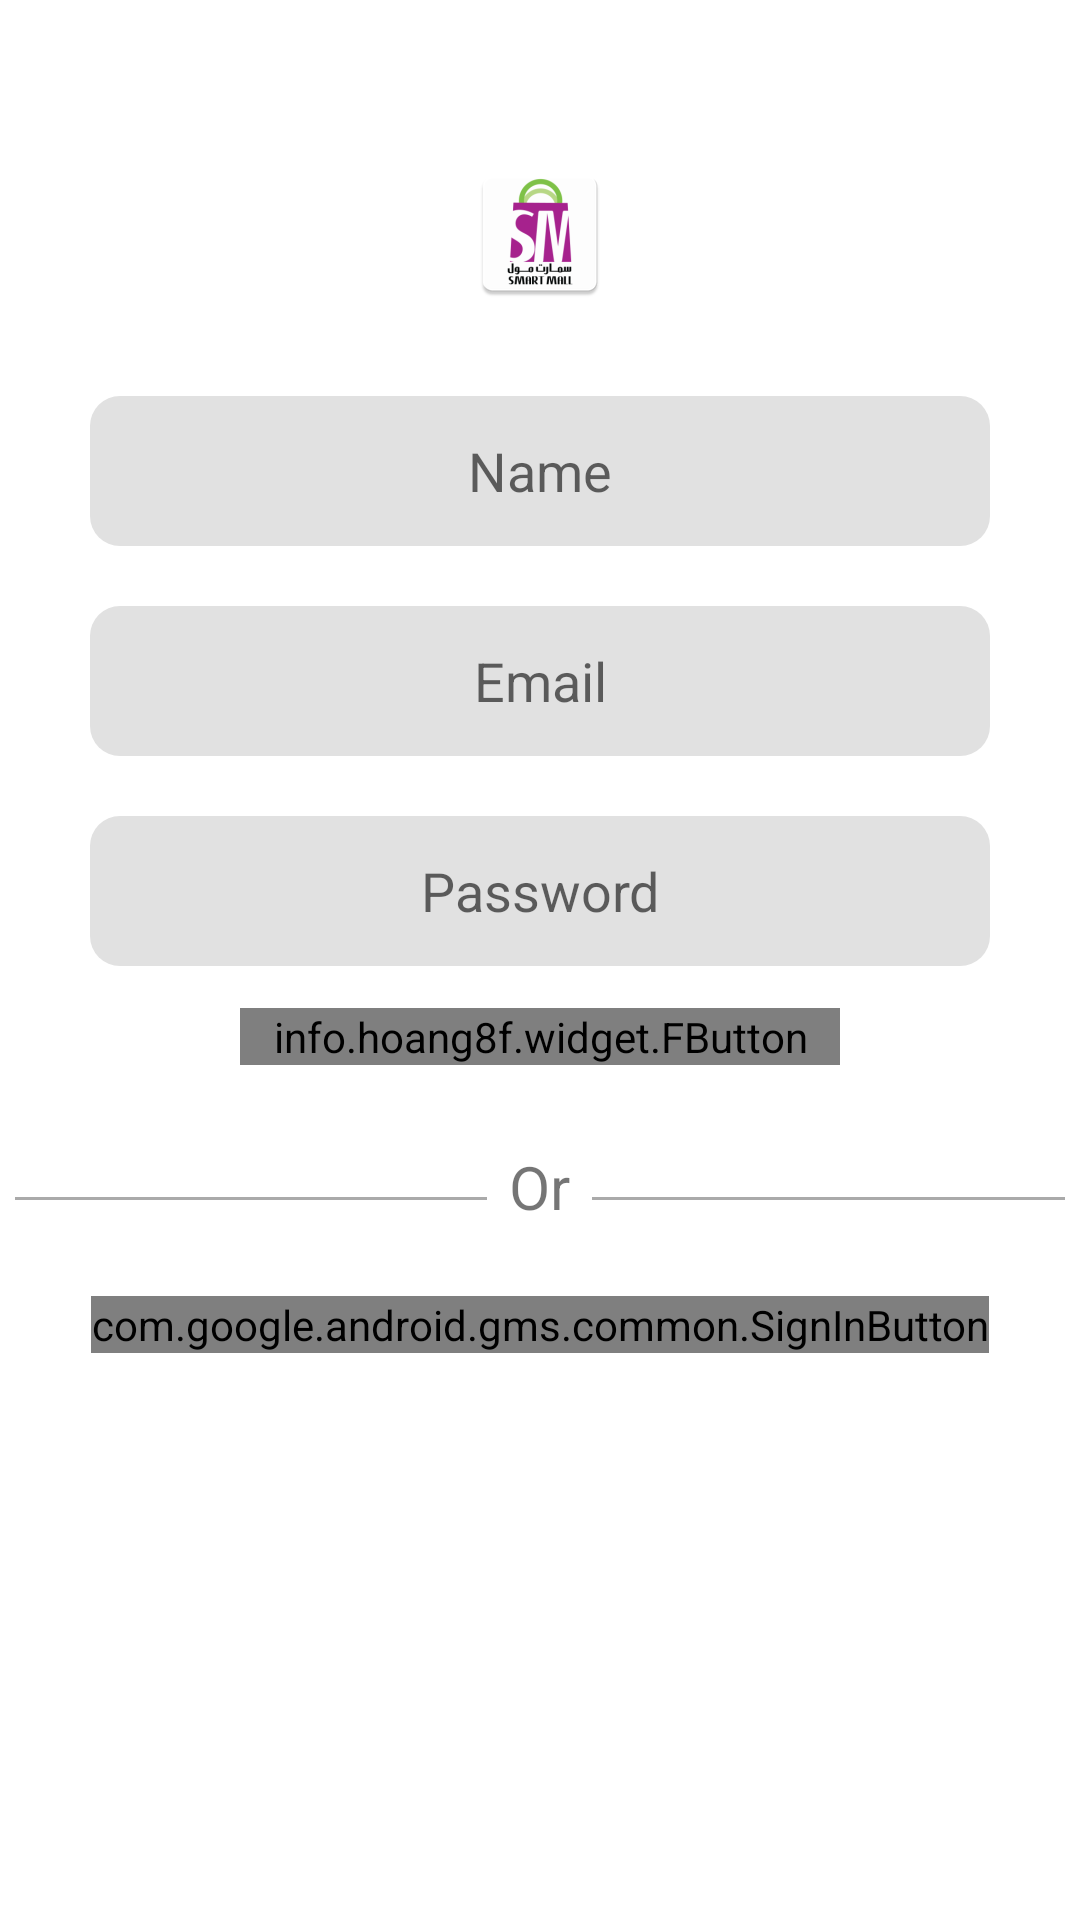

Reconstruct the res/layout file that produces this screen, plus the resources it refers to.
<!-- AndroidManifest.xml: application theme AppTheme -->
<!-- res/layout/activity_signup.xml -->
<?xml version="1.0" encoding="utf-8"?>
<android.support.constraint.ConstraintLayout xmlns:android="http://schemas.android.com/apk/res/android"
    xmlns:app="http://schemas.android.com/apk/res-auto"
    xmlns:fbutton="http://schemas.android.com/apk/res-auto"
    xmlns:tools="http://schemas.android.com/tools"
    android:layout_width="match_parent"
    android:layout_height="match_parent"
    tools:context=".activites.SignupActivity"
    android:background="@android:color/white">

    <LinearLayout
        android:layout_width="match_parent"
        android:layout_height="match_parent"
        android:gravity="center_horizontal"
        android:orientation="vertical">

        <ImageView
            android:id="@+id/btnBack"
            android:layout_width="34dp"
            android:layout_height="34dp"
            android:layout_gravity="start"
            android:layout_margin="10dp"
            android:scaleType="fitXY"
            android:src="@drawable/ic_keyboard_arrow_left_black_24dp"
            android:tint="@color/colorPrimary" />

        <ImageView
            android:layout_width="match_parent"
            android:layout_height="wrap_content"
            android:gravity="center"
            android:src="@mipmap/ic_launcher"
            />

        <EditText
            android:id="@+id/username_input"
            android:layout_width="match_parent"
            android:layout_height="50dp"
            android:layout_marginLeft="30dp"
            android:layout_marginTop="30dp"
            android:layout_marginRight="30dp"
            android:background="@drawable/login_btn_shape"
            android:hint="@string/name"
            android:inputType="textEmailAddress"
            android:padding="8dp"
            android:textAlignment="center" />

        <EditText
            android:id="@+id/email_input"
            android:layout_width="match_parent"
            android:layout_height="50dp"
            android:layout_marginLeft="30dp"
            android:layout_marginTop="20dp"
            android:layout_marginRight="30dp"
            android:background="@drawable/login_btn_shape"
            android:hint="@string/email"
            android:inputType="textEmailAddress"
            android:padding="8dp"
            android:textAlignment="center" />

        <EditText
            android:id="@+id/password_input"
            android:layout_width="match_parent"
            android:layout_height="50dp"
            android:layout_marginLeft="30dp"
            android:layout_marginTop="20dp"
            android:layout_marginRight="30dp"
            android:background="@drawable/login_btn_shape"
            android:hint="@string/password"
            android:inputType="textPassword"
            android:padding="8dp"
            android:textAlignment="center" />

        <info.hoang8f.widget.FButton
            android:id="@+id/btnSignup"
            android:layout_width="200dp"
            android:layout_height="wrap_content"
            android:layout_margin="14dp"
            android:text="@string/signup"
            android:textColor="@android:color/white"
            app:cornerRadius="10dp"
            app:fButtonColor="@color/colorPrimary"
            app:shadowColor="@color/colorPrimaryDark"
            app:shadowHeight="2dp"
            fbutton:shadowEnabled="true" />

        <FrameLayout
            android:layout_width="match_parent"
            android:layout_height="wrap_content"
            android:layout_margin="5dp">

            <View
                android:layout_width="match_parent"
                android:layout_height="1dp"
                android:layout_gravity="center"
                android:layout_marginTop="4dp"
                android:background="@android:color/darker_gray" />

            <TextView
                android:layout_width="35dp"
                android:layout_height="wrap_content"
                android:layout_gravity="center"
                android:layout_margin="8dp"
                android:background="@android:color/white"
                android:gravity="center"
                android:text="@string/or"
                android:textSize="20sp" />
        </FrameLayout>

        <com.google.android.gms.common.SignInButton
            android:id="@+id/default_google_sign_in_button"
            android:layout_width="wrap_content"
            android:layout_height="wrap_content"
            android:layout_marginTop="10dp"
            app:buttonSize="wide" />
    </LinearLayout>
</android.support.constraint.ConstraintLayout>
<!-- resources referenced by this layout -->
<resources>
  <color name="colorPrimary">#A7228E</color>
  <color name="colorPrimaryDark">#861a72</color>
  <!-- drawable login_btn_shape (drawable) -->
  <?xml version="1.0" encoding="utf-8"?>
  <selector xmlns:android="http://schemas.android.com/apk/res/android">
      <item>
          <shape android:shape="rectangle">
              <solid android:color="#e1e1e1" />
              <corners android:radius="10dp"/>
          </shape>
      </item>
  
  </selector>
  <!-- mipmap ic_launcher: png bitmap (mipmap-hdpi, 3545 bytes) -->
  <string name="email">Email</string>
  <string name="name">Name</string>
  <string name="or">Or</string>
  <string name="password">Password</string>
  <string name="signup">Sign Up</string>
  <style name="AppTheme" parent="Theme.AppCompat.Light.NoActionBar">
          
          <item name="colorPrimary">@color/colorPrimary</item>
          <item name="colorPrimaryDark">@color/colorPrimaryDark</item>
          <item name="colorAccent">@color/colorAccent</item>
      </style>
  <color name="colorAccent">#83C54C</color>
</resources>
